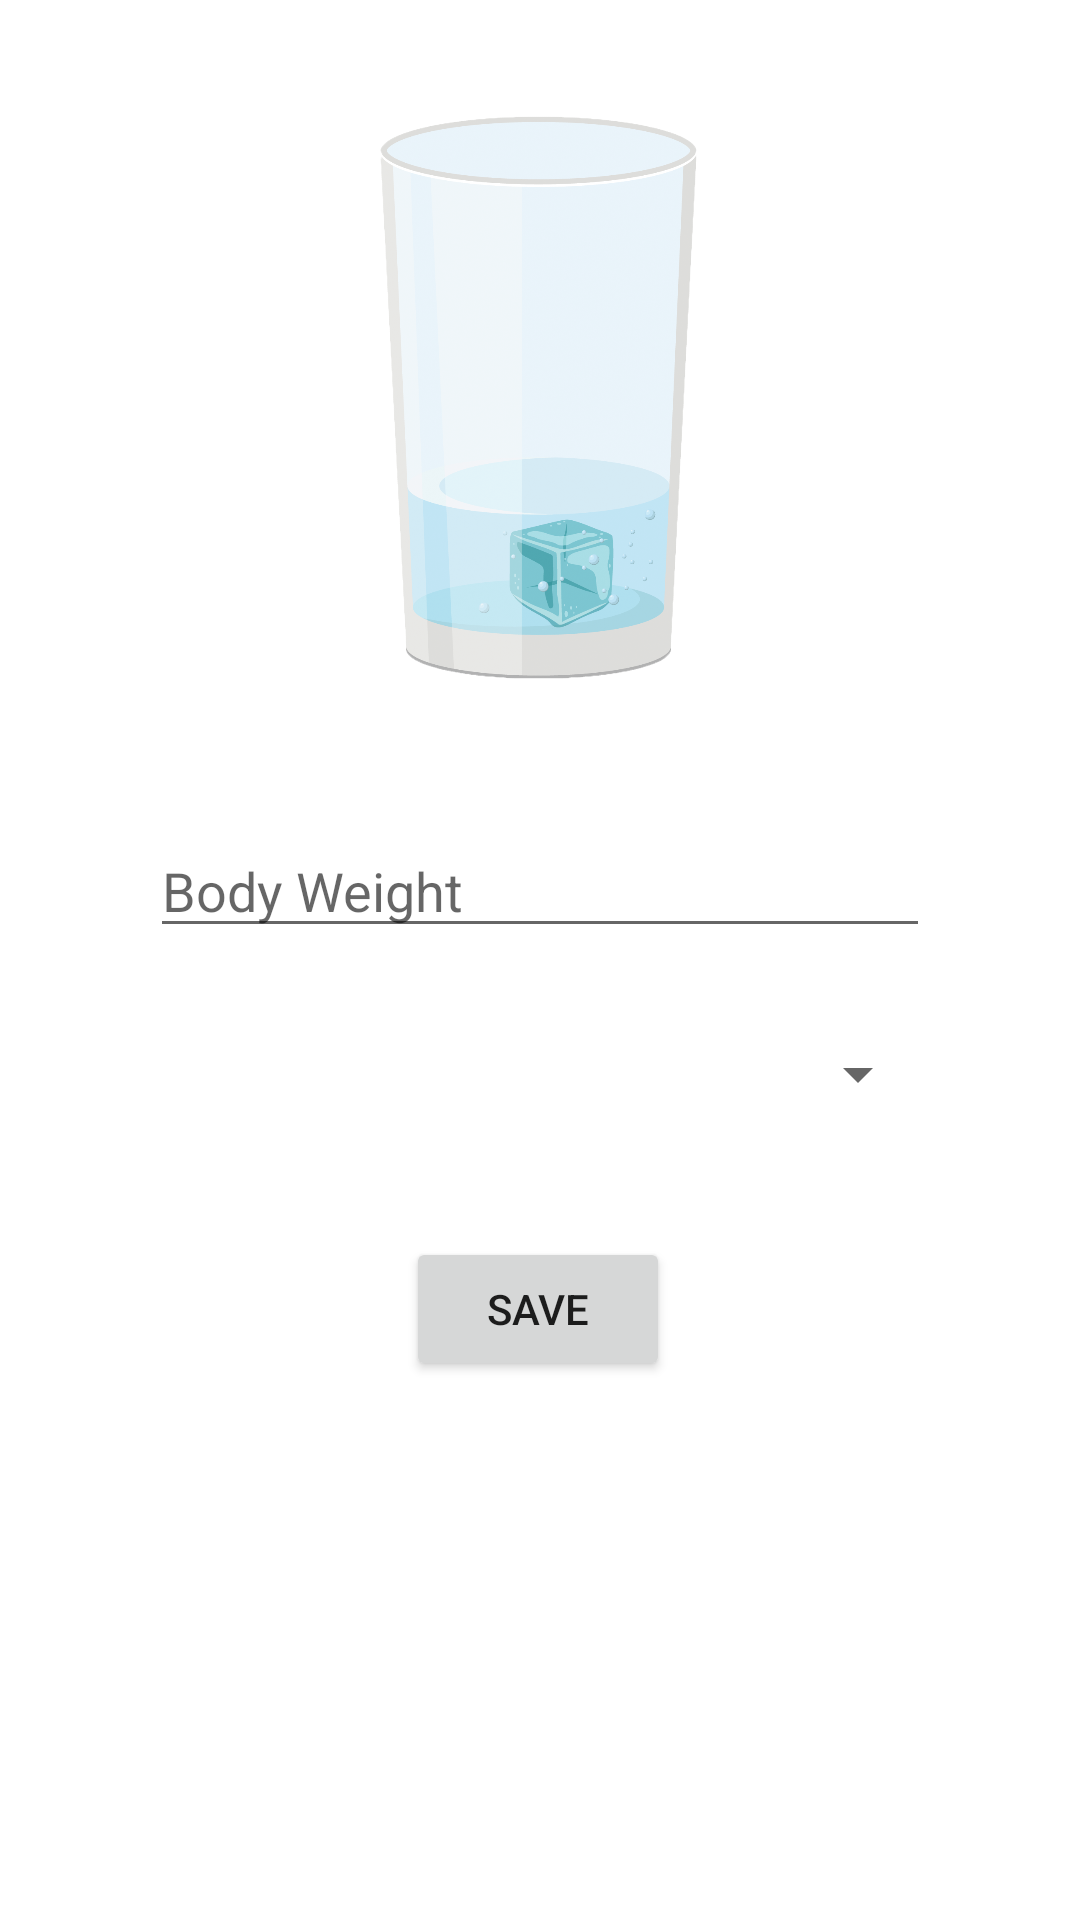

Reconstruct the res/layout file that produces this screen, plus the resources it refers to.
<!-- AndroidManifest.xml: application theme Theme.Hydroxy -->
<!-- res/layout/activity_main.xml -->
<?xml version="1.0" encoding="utf-8"?>
<androidx.constraintlayout.widget.ConstraintLayout xmlns:android="http://schemas.android.com/apk/res/android"
    xmlns:app="http://schemas.android.com/apk/res-auto"
    xmlns:tools="http://schemas.android.com/tools"
    android:id="@+id/superParent"
    android:layout_width="match_parent"
    android:layout_height="match_parent"
    tools:context=".MainActivity">

    <EditText
        android:id="@+id/weightField"
        android:layout_width="match_parent"
        android:layout_height="wrap_content"
        android:layout_marginStart="50dp"
        android:layout_marginEnd="50dp"
        android:autofillHints=""
        android:drawableStart="@drawable/ic_baseline_accessibility_new_24"
        android:drawablePadding="10dp"
        android:ems="10"
        android:hint="@string/main_act_weight_hint"
        android:inputType="number"
        app:layout_constraintBottom_toBottomOf="parent"
        app:layout_constraintEnd_toEndOf="parent"
        app:layout_constraintHorizontal_bias="1.0"
        app:layout_constraintStart_toStartOf="parent"
        app:layout_constraintTop_toTopOf="parent"
        app:layout_constraintVertical_bias="0.459" />

    <Spinner
        android:id="@+id/spinner"
        android:layout_width="match_parent"
        android:layout_height="wrap_content"
        android:layout_marginStart="50dp"
        android:layout_marginEnd="50dp"
        android:textAlignment="center"
        app:layout_constraintBottom_toBottomOf="parent"
        app:layout_constraintEnd_toEndOf="parent"
        app:layout_constraintHorizontal_bias="0.0"
        app:layout_constraintStart_toStartOf="parent"
        app:layout_constraintTop_toBottomOf="@+id/weightField"
        app:layout_constraintVertical_bias="0.1" />

    <Button
        android:id="@+id/button"
        android:layout_width="wrap_content"
        android:layout_height="wrap_content"
        android:text="@string/main_act_butt_txt"
        app:layout_constraintBottom_toBottomOf="parent"
        app:layout_constraintEnd_toEndOf="parent"
        app:layout_constraintHorizontal_bias="0.498"
        app:layout_constraintStart_toStartOf="parent"
        app:layout_constraintTop_toBottomOf="@+id/spinner"
        app:layout_constraintVertical_bias="0.19" />

    <ImageView
        android:id="@+id/imageView2"
        android:layout_width="200dp"
        android:layout_height="200dp"
        app:layout_constraintBottom_toTopOf="@+id/weightField"
        app:layout_constraintEnd_toEndOf="parent"
        app:layout_constraintHorizontal_bias="0.497"
        app:layout_constraintStart_toStartOf="parent"
        app:layout_constraintTop_toTopOf="parent"
        app:layout_constraintVertical_bias="0.457"
        app:srcCompat="@drawable/glass" />

</androidx.constraintlayout.widget.ConstraintLayout>
<!-- resources referenced by this layout -->
<resources>
  <!-- drawable glass: png bitmap (drawable-v24, 573687 bytes) -->
  <string name="main_act_butt_txt">Save</string>
  <string name="main_act_weight_hint">Body Weight</string>
  <style name="Theme.Hydroxy" parent="Theme.MaterialComponents.DayNight.DarkActionBar">
          
          <item name="colorPrimary">@color/teal_200</item>
          <item name="colorPrimaryVariant">@color/teal_700</item>
          <item name="colorOnPrimary">@color/white</item>
          
          <item name="colorSecondary">@color/teal_200</item>
          <item name="colorSecondaryVariant">@color/teal_700</item>
          <item name="colorOnSecondary">@color/black</item>
          
          <item name="android:statusBarColor" tools:targetApi="l">?attr/colorPrimaryVariant</item>
          
      </style>
  <!-- not gathered from this repository: default colours our renderer supplied (Android Studio template values) -->
  <color name="teal_200">#FF03DAC5</color>
  <color name="teal_700">#FF018786</color>
  <color name="black">#FF000000</color>
  <color name="white">#FFFFFFFF</color>
</resources>
